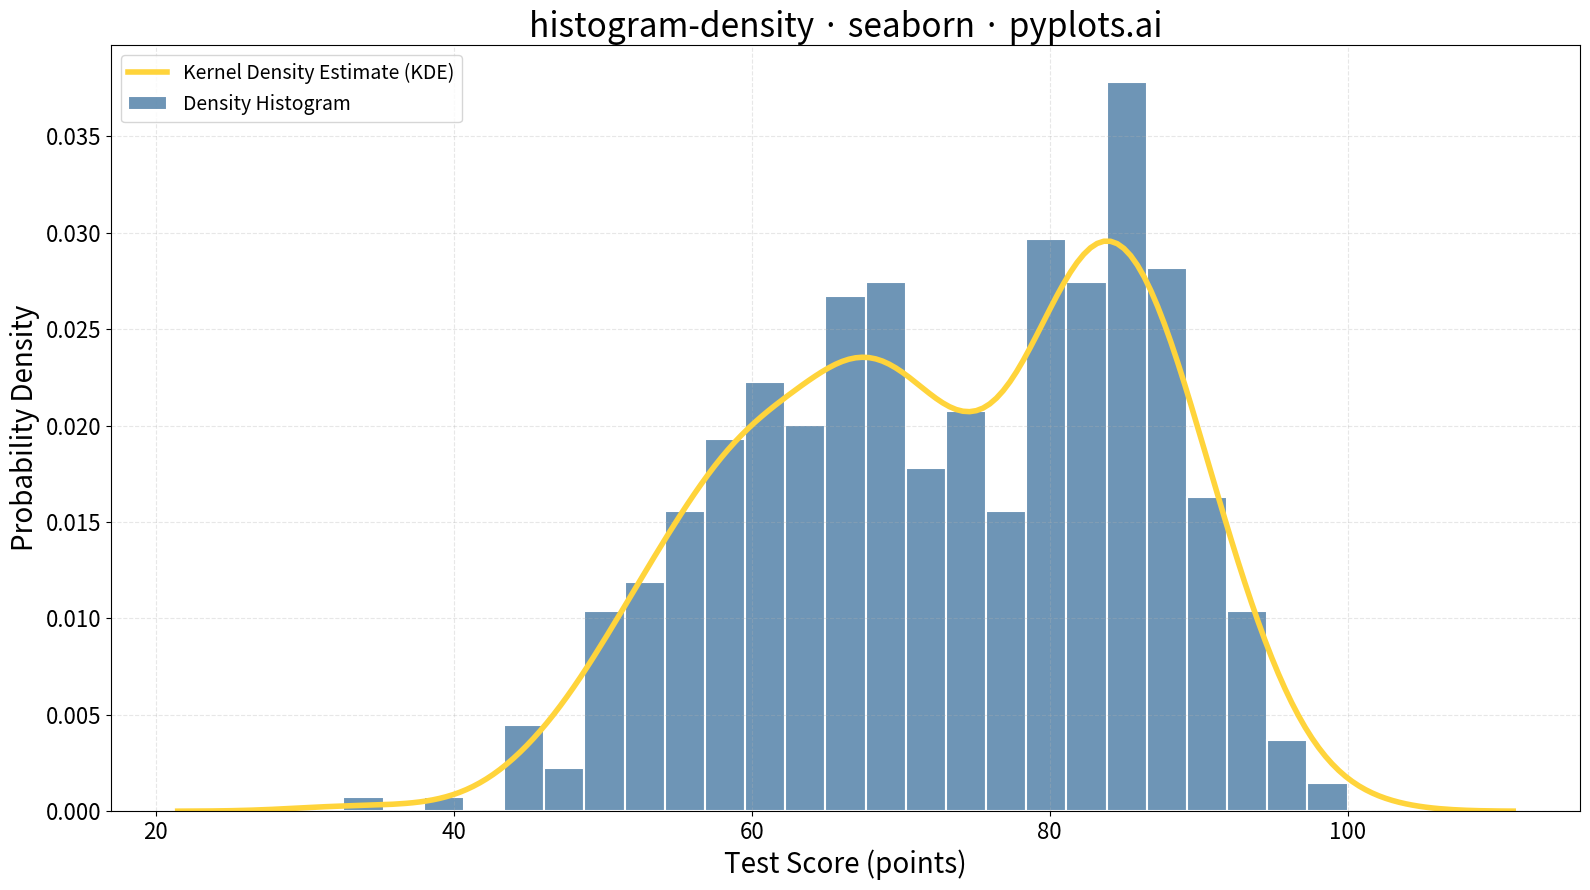

This chart was generated by the following Python code:
""" pyplots.ai
histogram-density: Density Histogram
Library: seaborn 0.13.2 | Python 3.13.11
Quality: 94/100 | Created: 2025-12-29
"""

import matplotlib.pyplot as plt
import numpy as np
import seaborn as sns


# Data - Generate realistic test scores with bimodal distribution
np.random.seed(42)
# Create bimodal distribution (two groups of students with different means)
group1 = np.random.normal(loc=65, scale=10, size=300)  # Average performers
group2 = np.random.normal(loc=85, scale=5, size=200)  # High performers
test_scores = np.concatenate([group1, group2])
# Clip to realistic test score range
test_scores = np.clip(test_scores, 0, 100)

# Create figure
fig, ax = plt.subplots(figsize=(16, 9))

# Plot density histogram
sns.histplot(
    test_scores,
    stat="density",
    bins=25,
    color="#306998",
    alpha=0.7,
    edgecolor="white",
    linewidth=1.5,
    ax=ax,
    kde=False,
    label="Density Histogram",
)

# Add KDE overlay for smooth density estimate (seaborn feature)
sns.kdeplot(test_scores, ax=ax, color="#FFD43B", linewidth=4, label="Kernel Density Estimate (KDE)")

# Style and labels
ax.set_xlabel("Test Score (points)", fontsize=20)
ax.set_ylabel("Probability Density", fontsize=20)
ax.set_title("histogram-density · seaborn · pyplots.ai", fontsize=24)
ax.tick_params(axis="both", labelsize=16)
ax.grid(True, alpha=0.3, linestyle="--")

# Legend
ax.legend(fontsize=14, loc="upper left")

plt.tight_layout()
plt.savefig("plot.png", dpi=300, bbox_inches="tight")
